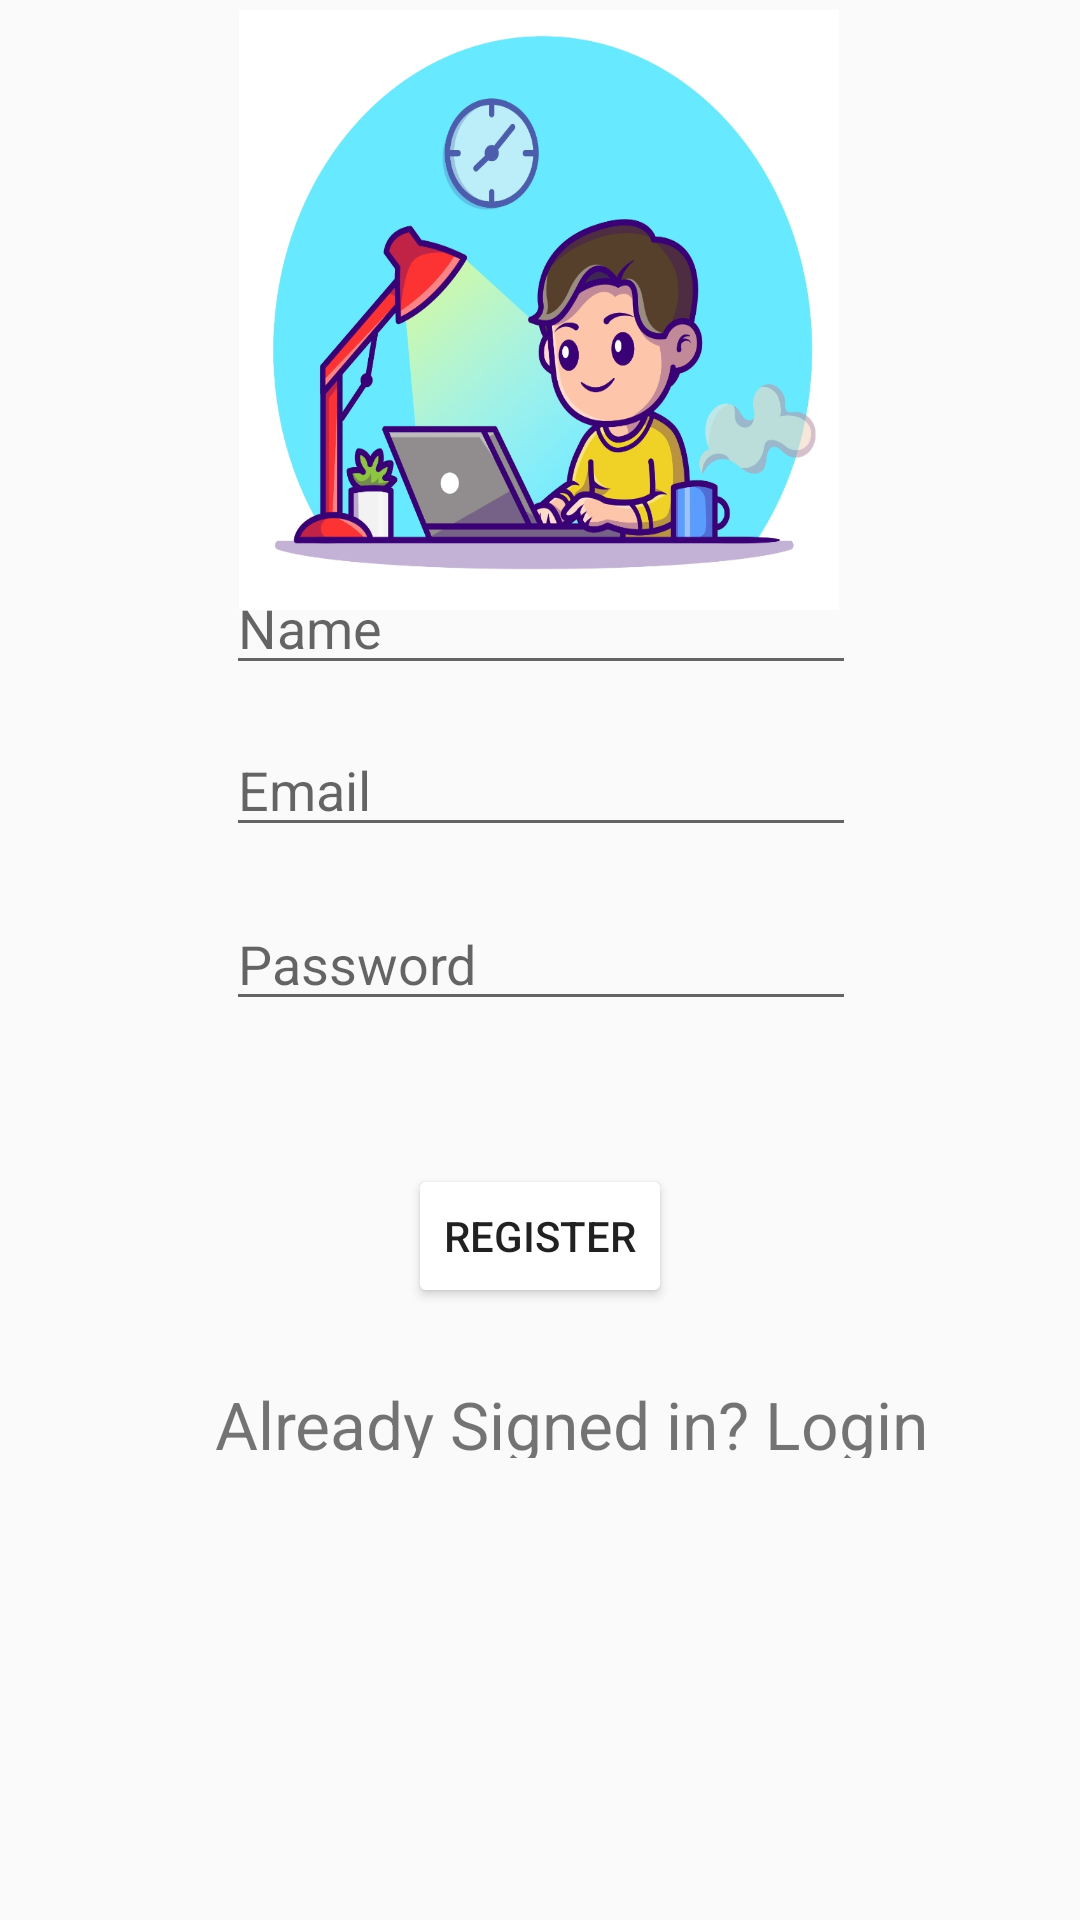

Layout XML and referenced resources for this Android screen:
<!-- AndroidManifest.xml: application theme AppTheme -->
<!-- res/layout/activity_registration.xml -->
<?xml version="1.0" encoding="utf-8"?>

<androidx.constraintlayout.widget.ConstraintLayout xmlns:android="http://schemas.android.com/apk/res/android"
    xmlns:app="http://schemas.android.com/apk/res-auto"
    xmlns:tools="http://schemas.android.com/tools"
    android:layout_width="match_parent"
    android:layout_height="match_parent"
    tools:context=".Registrationactivity">
    <EditText
        android:id="@+id/etName"
        android:layout_width="wrap_content"
        android:layout_height="wrap_content"
        android:layout_marginBottom="8dp"
        android:layout_marginLeft="8dp"
        android:layout_marginRight="8dp"
        android:layout_marginTop="8dp"
        android:ems="10"
        android:hint="Name"
        android:inputType="textPersonName"
        app:layout_constraintBottom_toBottomOf="parent"
        app:layout_constraintHorizontal_bias="0.503"
        app:layout_constraintLeft_toLeftOf="parent"
        app:layout_constraintRight_toRightOf="parent"
        app:layout_constraintTop_toTopOf="parent"
        app:layout_constraintVertical_bias="0.307" />

    <EditText
        android:id="@+id/etUserEmail"
        android:layout_width="wrap_content"
        android:layout_height="wrap_content"
        android:layout_marginBottom="8dp"
        android:layout_marginLeft="8dp"
        android:layout_marginRight="8dp"
        android:layout_marginTop="8dp"
        android:ems="10"
        android:hint="Email"
        android:inputType="textEmailAddress"
        app:layout_constraintBottom_toBottomOf="parent"
        app:layout_constraintHorizontal_bias="0.503"
        app:layout_constraintLeft_toLeftOf="parent"
        app:layout_constraintRight_toRightOf="parent"
        app:layout_constraintTop_toBottomOf="@+id/etName"
        app:layout_constraintVertical_bias="0.013" />

    <EditText
        android:id="@+id/etUserPassword"
        android:layout_width="wrap_content"
        android:layout_height="wrap_content"
        android:layout_marginBottom="7dp"
        android:layout_marginLeft="8dp"
        android:layout_marginRight="8dp"
        android:layout_marginTop="8dp"
        android:ems="10"
        android:hint="Password"
        android:inputType="textPassword"
        app:layout_constraintBottom_toBottomOf="parent"
        app:layout_constraintHorizontal_bias="0.503"
        app:layout_constraintLeft_toLeftOf="parent"
        app:layout_constraintRight_toRightOf="parent"
        app:layout_constraintTop_toBottomOf="@+id/etUserEmail"
        app:layout_constraintVertical_bias="0.029" />


    <Button
        android:id="@+id/btnRegister"
        android:layout_width="wrap_content"
        android:layout_height="wrap_content"
        android:layout_marginLeft="8dp"
        android:layout_marginRight="8dp"
        android:layout_marginBottom="8dp"
        android:text="Register"
        app:layout_constraintBottom_toBottomOf="parent"
        app:layout_constraintLeft_toLeftOf="parent"
        app:layout_constraintRight_toRightOf="parent"
        app:layout_constraintTop_toBottomOf="@+id/etUserPassword"
        app:layout_constraintVertical_bias="0.196" />

    <TextView
        android:id="@+id/tvUserLogin"
        android:layout_width="wrap_content"
        android:layout_height="26dp"
        android:layout_marginLeft="8dp"
        android:layout_marginTop="8dp"
        android:layout_marginRight="8dp"
        android:layout_marginBottom="8dp"
        android:text="Already Signed in? Login"
        android:textSize="22dp"
        app:layout_constraintBottom_toBottomOf="parent"
        app:layout_constraintHorizontal_bias="0.6"
        app:layout_constraintLeft_toLeftOf="parent"
        app:layout_constraintRight_toRightOf="parent"
        app:layout_constraintTop_toBottomOf="@+id/btnRegister"
        app:layout_constraintVertical_bias="0.098" />


    <ImageView
        android:id="@+id/ivProfile"
        android:layout_width="200dp"
        android:layout_height="200dp"
        android:layout_marginStart="8dp"
        android:layout_marginTop="8dp"
        android:layout_marginEnd="8dp"
        android:layout_marginBottom="8dp"
        app:layout_constraintBottom_toTopOf="@+id/etName"
        app:layout_constraintEnd_toEndOf="parent"
        app:layout_constraintHorizontal_bias="0.497"
        app:layout_constraintStart_toStartOf="parent"
        app:layout_constraintTop_toTopOf="parent"
        app:layout_constraintVertical_bias="0.166"
        android:background="@drawable/student"
        />

</androidx.constraintlayout.widget.ConstraintLayout>
<!-- resources referenced by this layout -->
<resources>
  <!-- drawable student: jpeg bitmap (drawable, 193129 bytes) -->
  <style name="AppTheme" parent="Theme.AppCompat.Light.DarkActionBar">
          
          <item name="colorPrimary">@color/colorPrimary</item>
          <item name="colorPrimaryDark">@color/colorPrimary</item>
          <item name="colorAccent">@color/colorAccent</item>
          <item name="colorButtonNormal">@drawable/button_selector</item>
      </style>
  <color name="colorPrimary">#000000</color>
  <color name="colorAccent">#2E7D32</color>
</resources>
